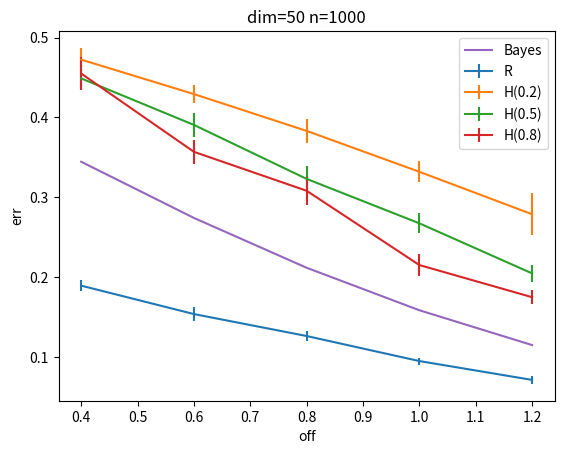
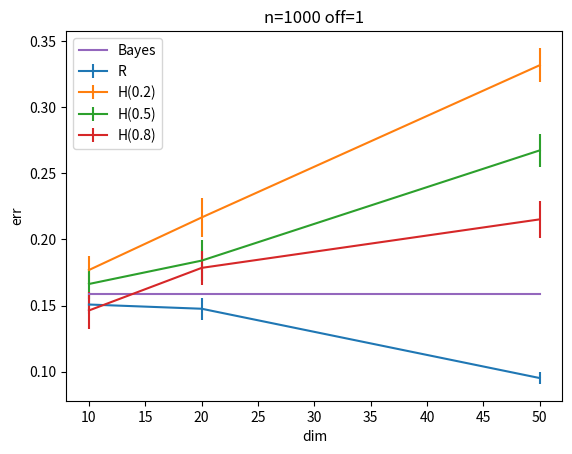
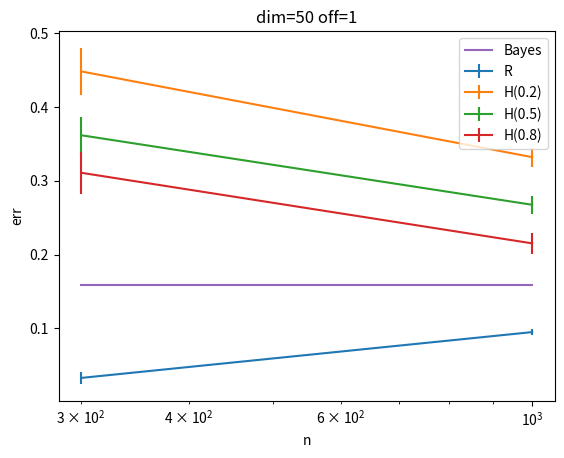

The script that saved these images, in order:
import numpy as np
import matplotlib.pyplot as plt
import scipy.special

def qclass(m1,cov1,m2,cov2,p1,p2,x1,x2):
  icov1=np.linalg.inv(cov1)
  icov2=np.linalg.inv(cov2)
  W1=-1./2.*icov1
  W2=-1./2.*icov2
  w1=icov1@m1
  w2=icov2@m2
  w10=m1.T@W1@m1 - 1./2.*np.log(np.linalg.det(cov1))+np.log(p1)
  w20=m2.T@W2@m2 - 1./2.*np.log(np.linalg.det(cov2))+np.log(p2)
  g11=np.diag(x1@W1@x1.T)+w1.T@x1.T+w10
  g12=np.diag(x2@W1@x2.T)+w1.T@x2.T+w10
  g21=np.diag(x1@W2@x1.T)+w2.T@x1.T+w20
  g22=np.diag(x2@W2@x2.T)+w2.T@x2.T+w20
  l1=((g11-g21)>0)
  l2=((g12-g22)>0)
  err=(np.count_nonzero(~l1)+np.count_nonzero(l2))/(np.size(l1)+np.size(l2))
  return err

# def bootstrap(x1,x2,p1,p2):

#   rerr=compute error by R method with x1 and x2
#   bbias=np.zeros(nboot)
#   for b in range(nboot):
#     generate x1b and x2b by sampling with replacement
#     erb1=train with x1b and x2b（s*）, and test with x1 and x2 (s)
#     erb2=train with x1b and x2b, and test with x1b and x3b (s*)
#     bbias[b]=erb1-erb2
#   return rerr, rerr+np.mean(bbias)

# nboot=5, 10, or 20, ...

if 1:
  dims=np.array([10, 20, 50]) # dimension
  ns=np.array([300, 1000]) # num samples
  fts=np.array([0.2, 0.5, 0.8]) # fraction of training for H
  defdim=2; defn=1; defft=1

else:
  dims=np.array([2, 5, 10, 20, 50]) # dimension
  ns=np.array([300, 500, 1000, 2000, 5000, 10000]) # num samples
  fts=np.array([0.2, 0.5, 0.8]) # fraction of training for H
  defdim=4; defn=1; defft=1

ss=np.array([0.4, 0.6, 0.8, 1.0, 1.2]) # offsets
defs=3
nexp=10 # number of experiments
p1=0.5
p2=1-p1
Rerrs=np.zeros([len(dims),len(ns),len(ss),nexp])
Herrs=np.zeros([len(dims),len(ns),len(fts),len(ss),nexp])
berrs=np.zeros(len(ss))
for (jdim,dim) in enumerate(dims):
  print('dim=%d' % dim)
  for (js,s) in enumerate(ss):
    off=np.zeros(dim)
    off[0]=s
    berrs[js]=1./2.*scipy.special.erfc(s/np.sqrt(2.))
    for exp in range(nexp):
      for (jn,n) in enumerate(ns):
        for (jft,ft) in enumerate(fts):
          ntr=int(n*ft)
          nte=n-ntr
          x1tr=np.random.randn(ntr,dim)+off
          x2tr=np.random.randn(ntr,dim)-off
          x1te=np.random.randn(nte,dim)+off
          x2te=np.random.randn(nte,dim)-off
          m1tr=np.mean(x1tr,axis=0)
          m2tr=np.mean(x2tr,axis=0)
          cov1tr=(x1tr-np.ones([ntr,1])*m1tr).T@(x1tr-np.ones([ntr,1])*m1tr)/(ntr-1)
          cov2tr=(x2tr-np.ones([ntr,1])*m2tr).T@(x2tr-np.ones([ntr,1])*m2tr)/(ntr-1)
          Herrs[jdim,jn,jft,js,exp]=qclass(m1tr,cov1tr,m2tr,cov2tr,p1,p2,x1te,x2te)
        x1=np.concatenate([x1tr,x1te],axis=0)
        x2=np.concatenate([x2tr,x2te],axis=0)
        print(x1.shape)
        m1=np.mean(x1,axis=0)
        m2=np.mean(x2,axis=0)
        cov1=(x1-np.ones([n,1])*m1).T@(x1-np.ones([n,1])*m1)/(n-1)
        cov2=(x2-np.ones([n,1])*m2).T@(x2-np.ones([n,1])*m2)/(n-1)
        Rerrs[jdim,jn,js,exp]=qclass(m1,cov1,m2,cov2,p1,p2,x1,x2)

#         (Rerr, Berr)=bootstrap(x1,x2,p1,p2)
print(Rerrs.shape)
Rmean=np.mean(Rerrs,axis=3)
Rstd=np.std(Rerrs,axis=3)
Hmean=np.mean(Herrs,axis=4)
Hstd=np.std(Herrs,axis=4)

plt.figure()
plt.errorbar(ss,Rmean[defdim,defn,:],yerr=Rstd[defdim,defn,:],label='R')
for (jft,ft) in enumerate(fts):
  plt.errorbar(ss,Hmean[defdim,defn,jft,:],yerr=Hstd[defdim,defn,jft,:],label='H(%g)' % ft)
plt.plot(ss,berrs[:],label='Bayes')
plt.legend()
plt.xlabel('off')
plt.ylabel('err')
plt.title('dim=%d n=%d' % (dims[defdim],ns[defn]))

plt.figure()
plt.errorbar(dims,Rmean[:,defn,defs],yerr=Rstd[:,defn,defs],label='R')
for (jft,ft) in enumerate(fts):
  plt.errorbar(dims,Hmean[:,defn,jft,defs],yerr=Hstd[:,defn,jft,defs],label='H(%g)' % ft)
plt.plot(dims,berrs[defs]*np.ones(len(dims)),label='Bayes')
plt.legend()
plt.xlabel('dim')
plt.ylabel('err')
plt.title('n=%d off=%g' % (ns[defn],ss[defs]))


plt.figure()
plt.errorbar(ns,Rmean[defdim,:,defs],yerr=Rstd[defdim,:,defs],label='R')
for (jft,ft) in enumerate(fts):
  plt.errorbar(ns,Hmean[defdim,:,jft,defs],yerr=Hstd[defdim,:,jft,defs],label='H(%g)' % ft)
plt.plot(ns,berrs[defs]*np.ones(len(ns)),label='Bayes')
plt.legend()
plt.xlabel('n')
plt.ylabel('err')
plt.xscale('log')
plt.title('dim=%d off=%g' % (dims[defdim],ss[defs]))


plt.show()
